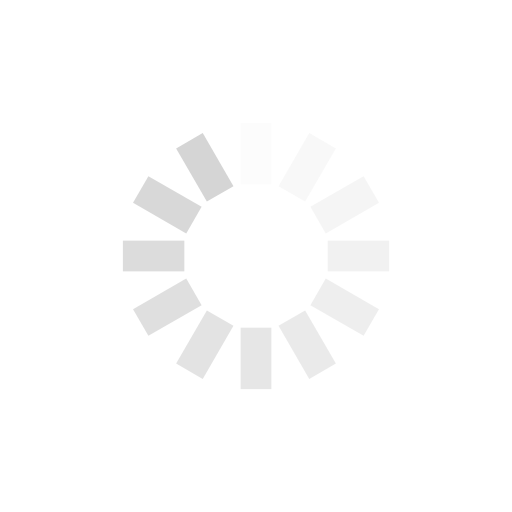
t = 0.00 s
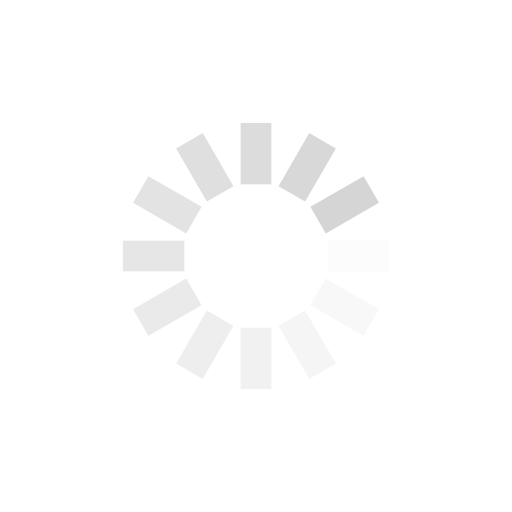
t = 0.25 s
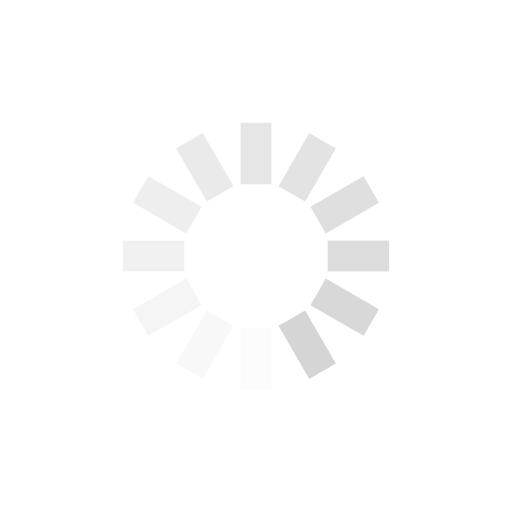
t = 0.50 s
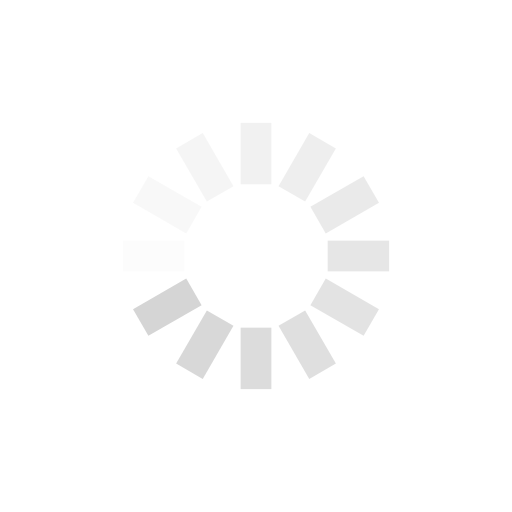
t = 0.75 s

The animated SVG that drew these frames (rendered in a browser with its animation timeline set to each time). Animation: 12 SMIL elements (animate=12); one cycle of 1.00 s, repeats indefinitely.

<?xml version="1.0" encoding="utf-8"?>
<svg xmlns="http://www.w3.org/2000/svg" xmlns:xlink="http://www.w3.org/1999/xlink" style="margin: auto; background: none; display: block; shape-rendering: auto;" width="200px" height="200px" viewBox="0 0 100 100" preserveAspectRatio="xMidYMid">
<g transform="rotate(0 50 50)">
  <rect x="47" y="24" rx="0" ry="0" width="6" height="12" fill="#d5d5d5">
    <animate attributeName="opacity" values="1;0" keyTimes="0;1" dur="1s" begin="-0.9166666666666666s" repeatCount="indefinite"></animate>
  </rect>
</g><g transform="rotate(30 50 50)">
  <rect x="47" y="24" rx="0" ry="0" width="6" height="12" fill="#d5d5d5">
    <animate attributeName="opacity" values="1;0" keyTimes="0;1" dur="1s" begin="-0.8333333333333334s" repeatCount="indefinite"></animate>
  </rect>
</g><g transform="rotate(60 50 50)">
  <rect x="47" y="24" rx="0" ry="0" width="6" height="12" fill="#d5d5d5">
    <animate attributeName="opacity" values="1;0" keyTimes="0;1" dur="1s" begin="-0.75s" repeatCount="indefinite"></animate>
  </rect>
</g><g transform="rotate(90 50 50)">
  <rect x="47" y="24" rx="0" ry="0" width="6" height="12" fill="#d5d5d5">
    <animate attributeName="opacity" values="1;0" keyTimes="0;1" dur="1s" begin="-0.6666666666666666s" repeatCount="indefinite"></animate>
  </rect>
</g><g transform="rotate(120 50 50)">
  <rect x="47" y="24" rx="0" ry="0" width="6" height="12" fill="#d5d5d5">
    <animate attributeName="opacity" values="1;0" keyTimes="0;1" dur="1s" begin="-0.5833333333333334s" repeatCount="indefinite"></animate>
  </rect>
</g><g transform="rotate(150 50 50)">
  <rect x="47" y="24" rx="0" ry="0" width="6" height="12" fill="#d5d5d5">
    <animate attributeName="opacity" values="1;0" keyTimes="0;1" dur="1s" begin="-0.5s" repeatCount="indefinite"></animate>
  </rect>
</g><g transform="rotate(180 50 50)">
  <rect x="47" y="24" rx="0" ry="0" width="6" height="12" fill="#d5d5d5">
    <animate attributeName="opacity" values="1;0" keyTimes="0;1" dur="1s" begin="-0.4166666666666667s" repeatCount="indefinite"></animate>
  </rect>
</g><g transform="rotate(210 50 50)">
  <rect x="47" y="24" rx="0" ry="0" width="6" height="12" fill="#d5d5d5">
    <animate attributeName="opacity" values="1;0" keyTimes="0;1" dur="1s" begin="-0.3333333333333333s" repeatCount="indefinite"></animate>
  </rect>
</g><g transform="rotate(240 50 50)">
  <rect x="47" y="24" rx="0" ry="0" width="6" height="12" fill="#d5d5d5">
    <animate attributeName="opacity" values="1;0" keyTimes="0;1" dur="1s" begin="-0.25s" repeatCount="indefinite"></animate>
  </rect>
</g><g transform="rotate(270 50 50)">
  <rect x="47" y="24" rx="0" ry="0" width="6" height="12" fill="#d5d5d5">
    <animate attributeName="opacity" values="1;0" keyTimes="0;1" dur="1s" begin="-0.16666666666666666s" repeatCount="indefinite"></animate>
  </rect>
</g><g transform="rotate(300 50 50)">
  <rect x="47" y="24" rx="0" ry="0" width="6" height="12" fill="#d5d5d5">
    <animate attributeName="opacity" values="1;0" keyTimes="0;1" dur="1s" begin="-0.08333333333333333s" repeatCount="indefinite"></animate>
  </rect>
</g><g transform="rotate(330 50 50)">
  <rect x="47" y="24" rx="0" ry="0" width="6" height="12" fill="#d5d5d5">
    <animate attributeName="opacity" values="1;0" keyTimes="0;1" dur="1s" begin="0s" repeatCount="indefinite"></animate>
  </rect>
</g>
<!-- [ldio] generated by https://loading.io/ --></svg>
